Dataset: imgs_others (GitHub, yujeong0/Auto_painting_program). Classes: apple, avocado, carrot, cherry, flower, leaf, shellfish, tomato.

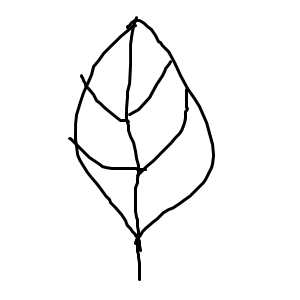
Label: leaf

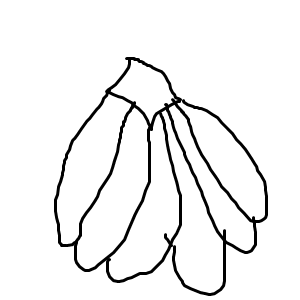
Label: shellfish

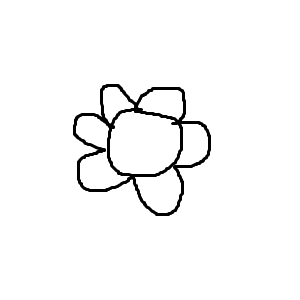
Label: flower

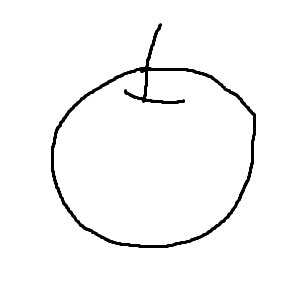
Label: apple

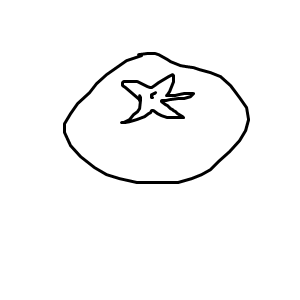
Label: tomato

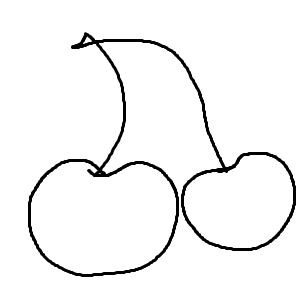
Label: cherry
